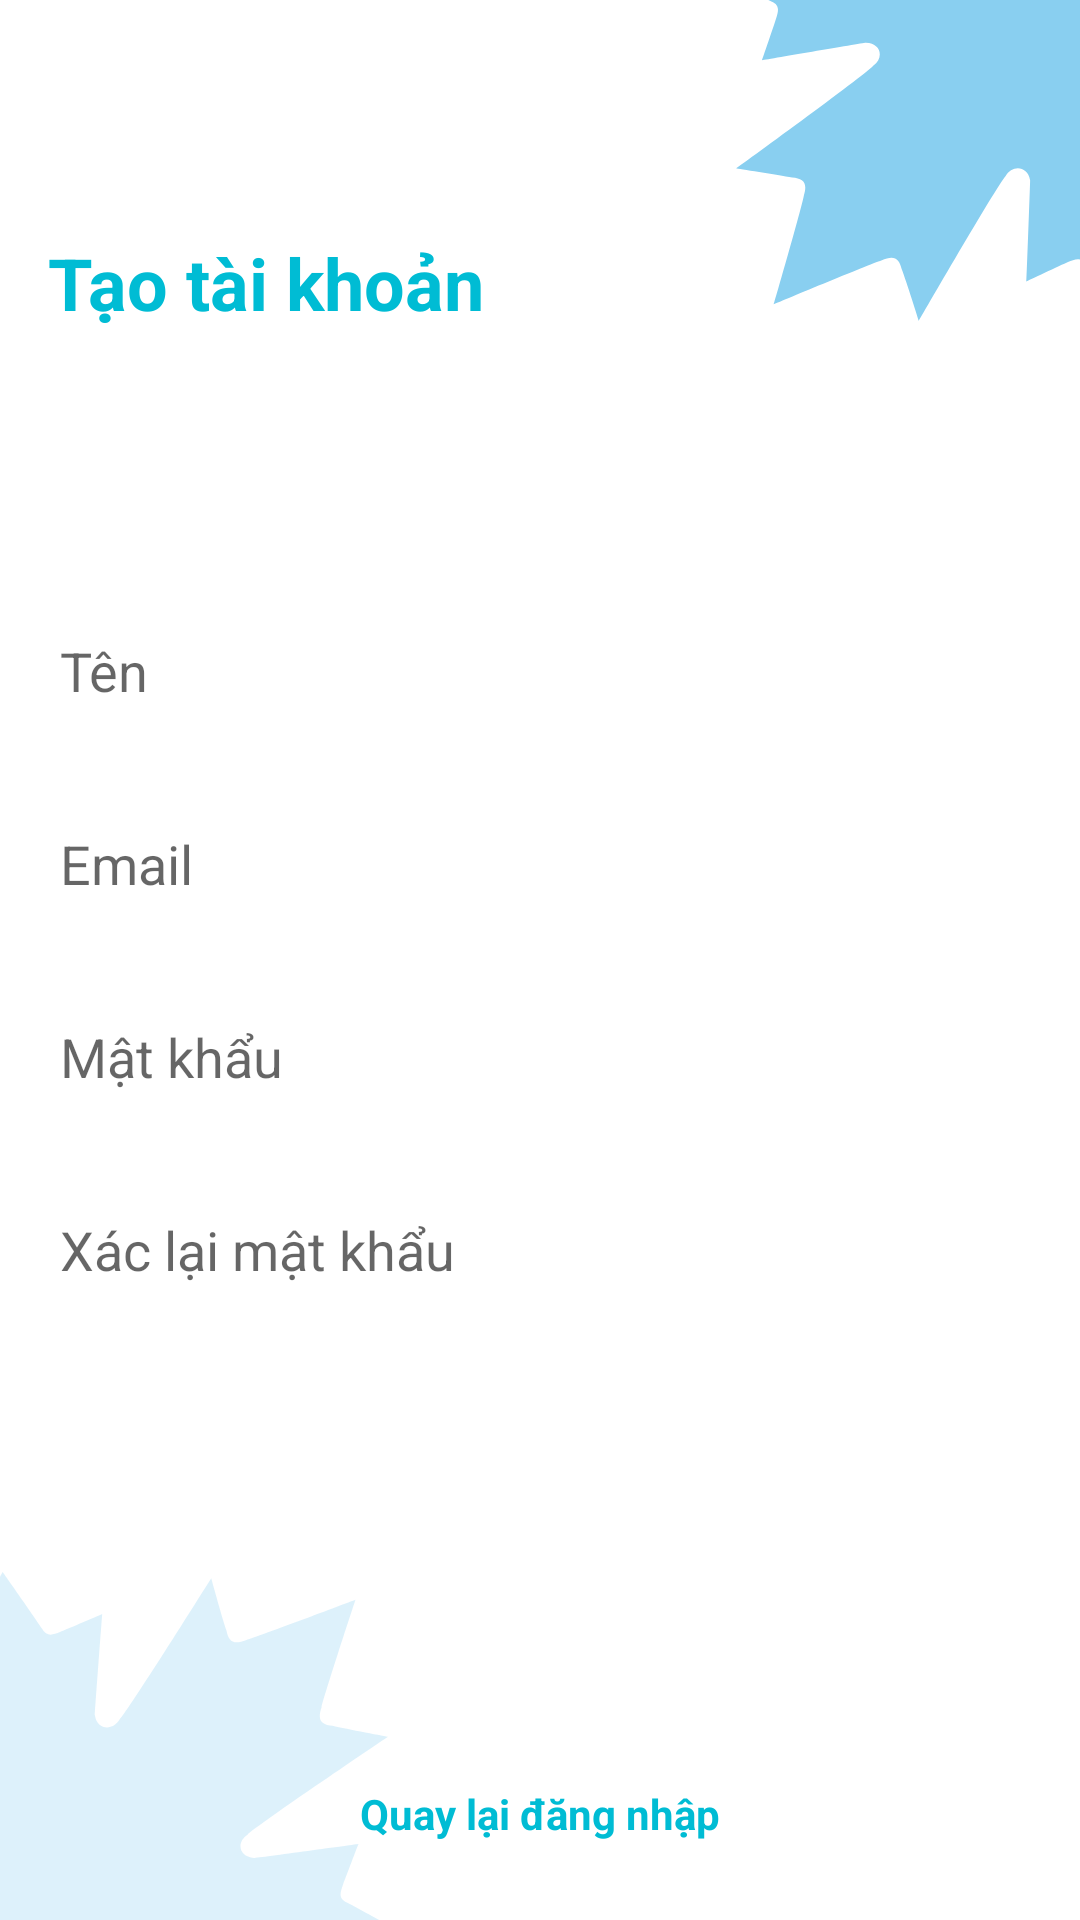

Layout XML and referenced resources for this Android screen:
<!-- AndroidManifest.xml: application theme AppTheme -->
<!-- res/layout/fragment_create_account.xml -->
<?xml version="1.0" encoding="utf-8"?>
<RelativeLayout xmlns:android="http://schemas.android.com/apk/res/android"
    xmlns:tools="http://schemas.android.com/tools"
    android:layout_width="match_parent"
    android:layout_height="match_parent"
    android:background="@drawable/ic_background">

    <TextView
        android:layout_width="wrap_content"
        android:layout_height="wrap_content"
        android:textStyle="bold"
        android:textSize="24sp"
        android:text="Tạo tài khoản"
        android:textColor="@color/colorGreen"
        android:layout_marginTop="78dp"
        android:layout_marginStart="16dp"
        android:layout_marginLeft="16dp"/>

    <LinearLayout
        android:id="@+id/ll1"
        android:layout_width="match_parent"
        android:layout_height="wrap_content"
        android:orientation="vertical"
        android:layout_centerInParent="true">

        <EditText
            android:id="@+id/nameET"
            android:layout_width="match_parent"
            android:layout_height="wrap_content"
            android:padding="12dp"
            android:layout_margin="8dp"
            android:background="@drawable/text_box"
            android:hint="Tên"/>

        <EditText
            android:id="@+id/emailET"
            android:layout_width="match_parent"
            android:layout_height="wrap_content"
            android:padding="12dp"
            android:layout_margin="8dp"
            android:background="@drawable/text_box"
            android:hint="Email"/>

        <EditText
            android:id="@+id/passwordET"
            android:layout_width="match_parent"
            android:layout_height="wrap_content"
            android:padding="12dp"
            android:layout_margin="8dp"
            android:background="@drawable/text_box"
            android:hint="Mật khẩu"/>

        <EditText
            android:id="@+id/confirmPassET"
            android:layout_width="match_parent"
            android:layout_height="wrap_content"
            android:padding="12dp"
            android:layout_margin="8dp"
            android:background="@drawable/text_box"
            android:hint="Xác lại mật khẩu"/>

    </LinearLayout>

    <ProgressBar
        android:layout_width="wrap_content"
        android:layout_height="wrap_content"
        android:id="@+id/progressBar"
        android:layout_centerHorizontal="true"
        android:layout_below="@id/ll1"
        android:visibility="gone"
        android:layout_above="@id/signUpBtn"/>

    <Button
        android:layout_width="match_parent"
        android:layout_height="wrap_content"
        android:text="Đăng kí"
        android:background="@drawable/btn_bg"
        android:layout_marginStart="32dp"
        android:layout_marginEnd="32dp"
        android:textColor="#fff"
        android:layout_above="@id/loginTV"
        android:layout_marginBottom="18dp"
        android:id="@+id/signUpBtn"/>


    <TextView
        android:layout_width="wrap_content"
        android:layout_height="wrap_content"
        android:layout_centerHorizontal="true"
        android:id="@+id/loginTV"
        android:layout_alignParentBottom="true"
        android:layout_marginBottom="26dp"
        android:text="Quay lại đăng nhập"
        android:textStyle="bold"
        android:textColor="@color/colorGreen"/>

</RelativeLayout>
<!-- resources referenced by this layout -->
<resources>
  <color name="colorGreen">#00BCD4</color>
  <!-- drawable ic_background: vector/xml drawable (drawable, 3113 chars, omitted) -->
  <style name="AppTheme" parent="Theme.AppCompat.Light.NoActionBar">
          
          <item name="android:windowFullscreen">false</item>
          <item name="android:windowTranslucentStatus">false</item>
          <item name="android:windowTranslucentNavigation">false</item>
          <item name="colorPrimary">@color/colorPrimary</item>
          <item name="colorPrimaryDark">@color/colorPrimaryDark</item>
          <item name="colorAccent">@color/colorAccent</item>
      </style>
  <color name="colorPrimary">#fff</color>
  <color name="colorPrimaryDark">#fff</color>
  <color name="colorAccent">#00BCD4</color>
</resources>
